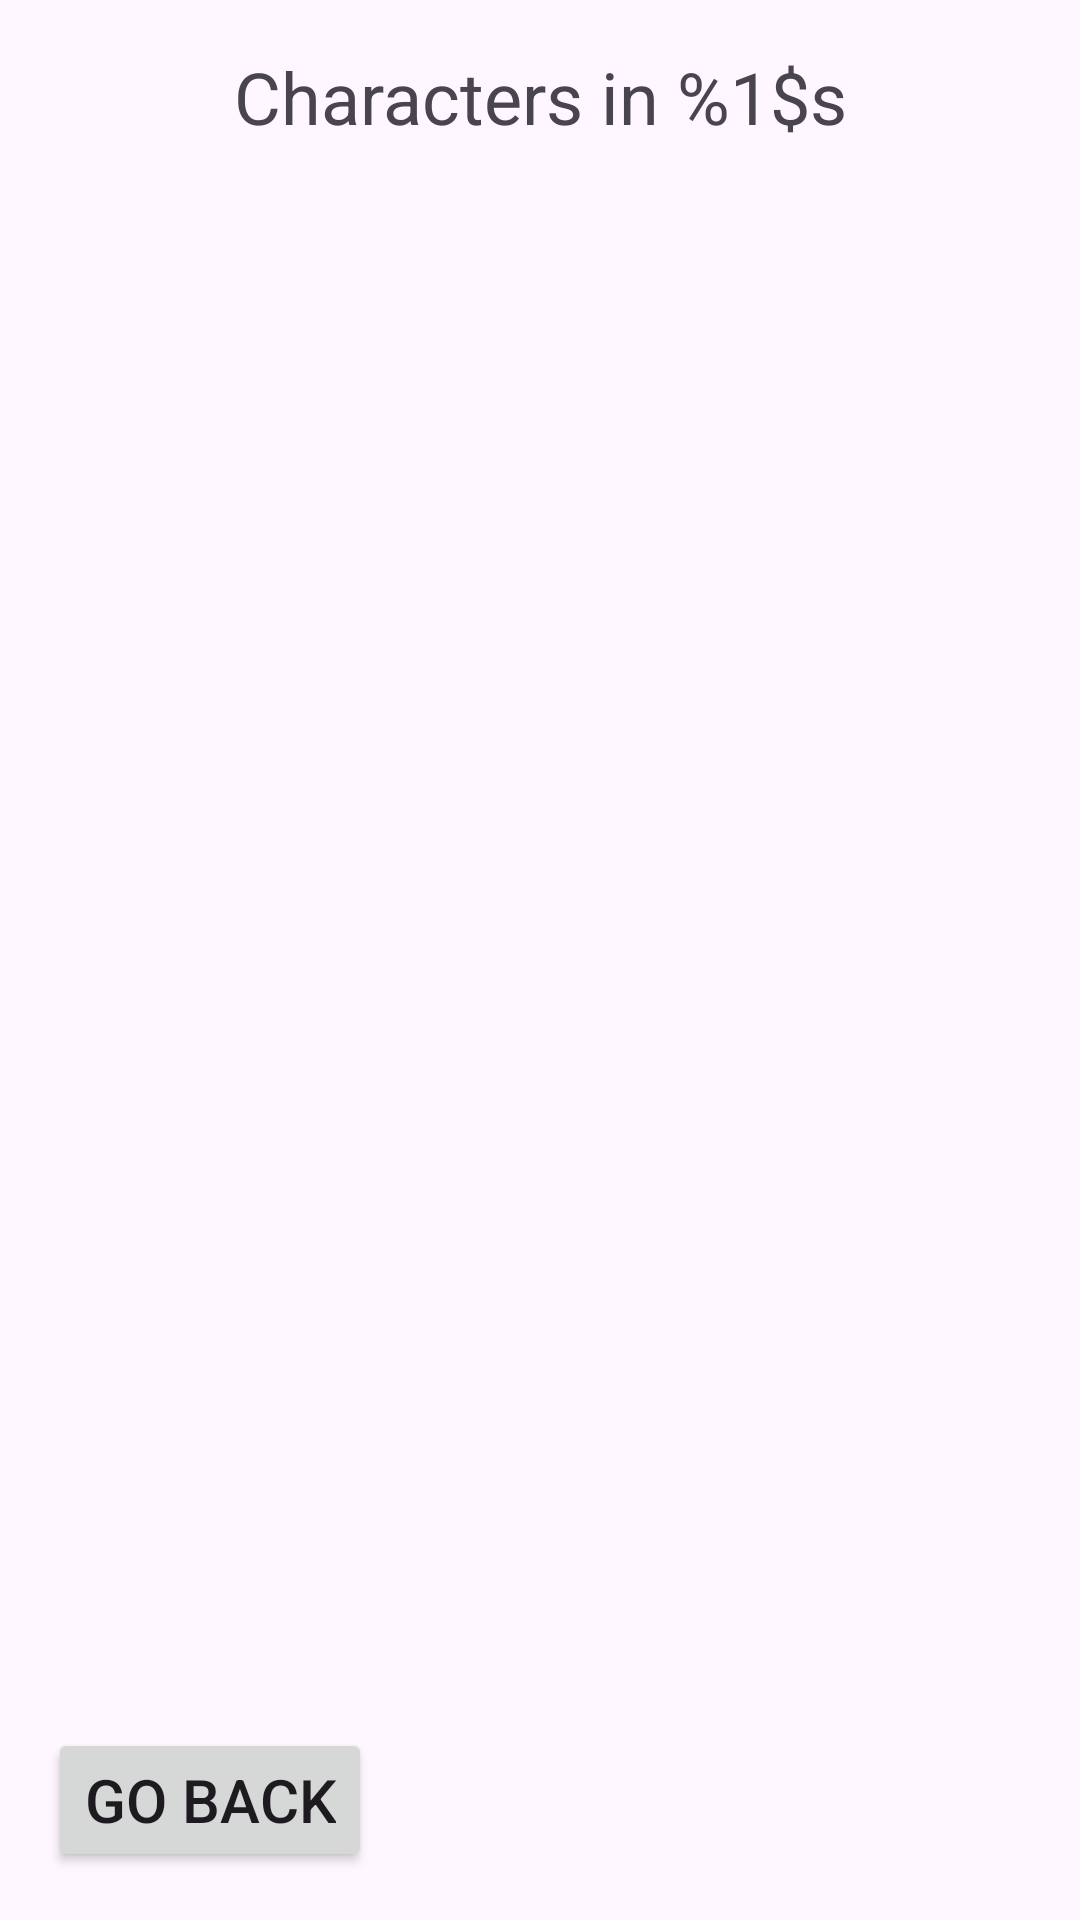

Here is an Android app screen rendered from its layout file. Give the layout XML and the strings, colors and styles it references.
<!-- AndroidManifest.xml: application theme Theme.CnC -->
<!-- res/layout/activity_campaign_char_list.xml -->
<?xml version="1.0" encoding="utf-8"?>
<androidx.constraintlayout.widget.ConstraintLayout xmlns:android="http://schemas.android.com/apk/res/android"
    xmlns:app="http://schemas.android.com/apk/res-auto"
    xmlns:tools="http://schemas.android.com/tools"
    android:id="@+id/campaignFinishButton"
    android:layout_width="match_parent"
    android:layout_height="match_parent"
    tools:context=".CharListActivity">

    <TextView
        android:id="@+id/campaignCharListLabel"
        android:layout_width="wrap_content"
        android:layout_height="wrap_content"
        android:layout_marginTop="16dp"
        android:text="@string/campaignCharListLabel"
        android:textSize="24sp"
        app:layout_constraintEnd_toEndOf="parent"
        app:layout_constraintStart_toStartOf="parent"
        app:layout_constraintTop_toTopOf="parent" />

    <androidx.recyclerview.widget.RecyclerView
        android:id="@+id/campaignCharListRecyclerView"
        android:layout_width="380dp"
        android:layout_height="580dp"
        android:layout_marginTop="12dp"
        app:layout_constraintEnd_toEndOf="parent"
        app:layout_constraintHorizontal_bias="0.478"
        app:layout_constraintStart_toStartOf="parent"
        app:layout_constraintTop_toBottomOf="@+id/campaignCharListLabel" />

    <Button
        android:id="@+id/backButton"
        android:layout_width="wrap_content"
        android:layout_height="wrap_content"
        android:layout_marginStart="16dp"
        android:layout_marginBottom="16dp"
        android:text="@string/goBack"
        android:textSize="20sp"
        app:layout_constraintBottom_toBottomOf="parent"
        app:layout_constraintStart_toStartOf="parent" />
</androidx.constraintlayout.widget.ConstraintLayout>
<!-- resources referenced by this layout -->
<resources>
  <string name="campaignCharListLabel">Characters in %1$s</string>
  <string name="goBack">Go back</string>
  <style name="Theme.CnC" parent="Base.Theme.CnC" />
  <style name="Base.Theme.CnC" parent="Theme.Material3.DayNight.NoActionBar">
          <item name="colorPrimary">#990000</item>
          <item name="android:buttonStyle">@style/Widget.AppCompat.Button</item>
          <item name="android:textSize">20sp</item>
  
          
          
      </style>
</resources>
